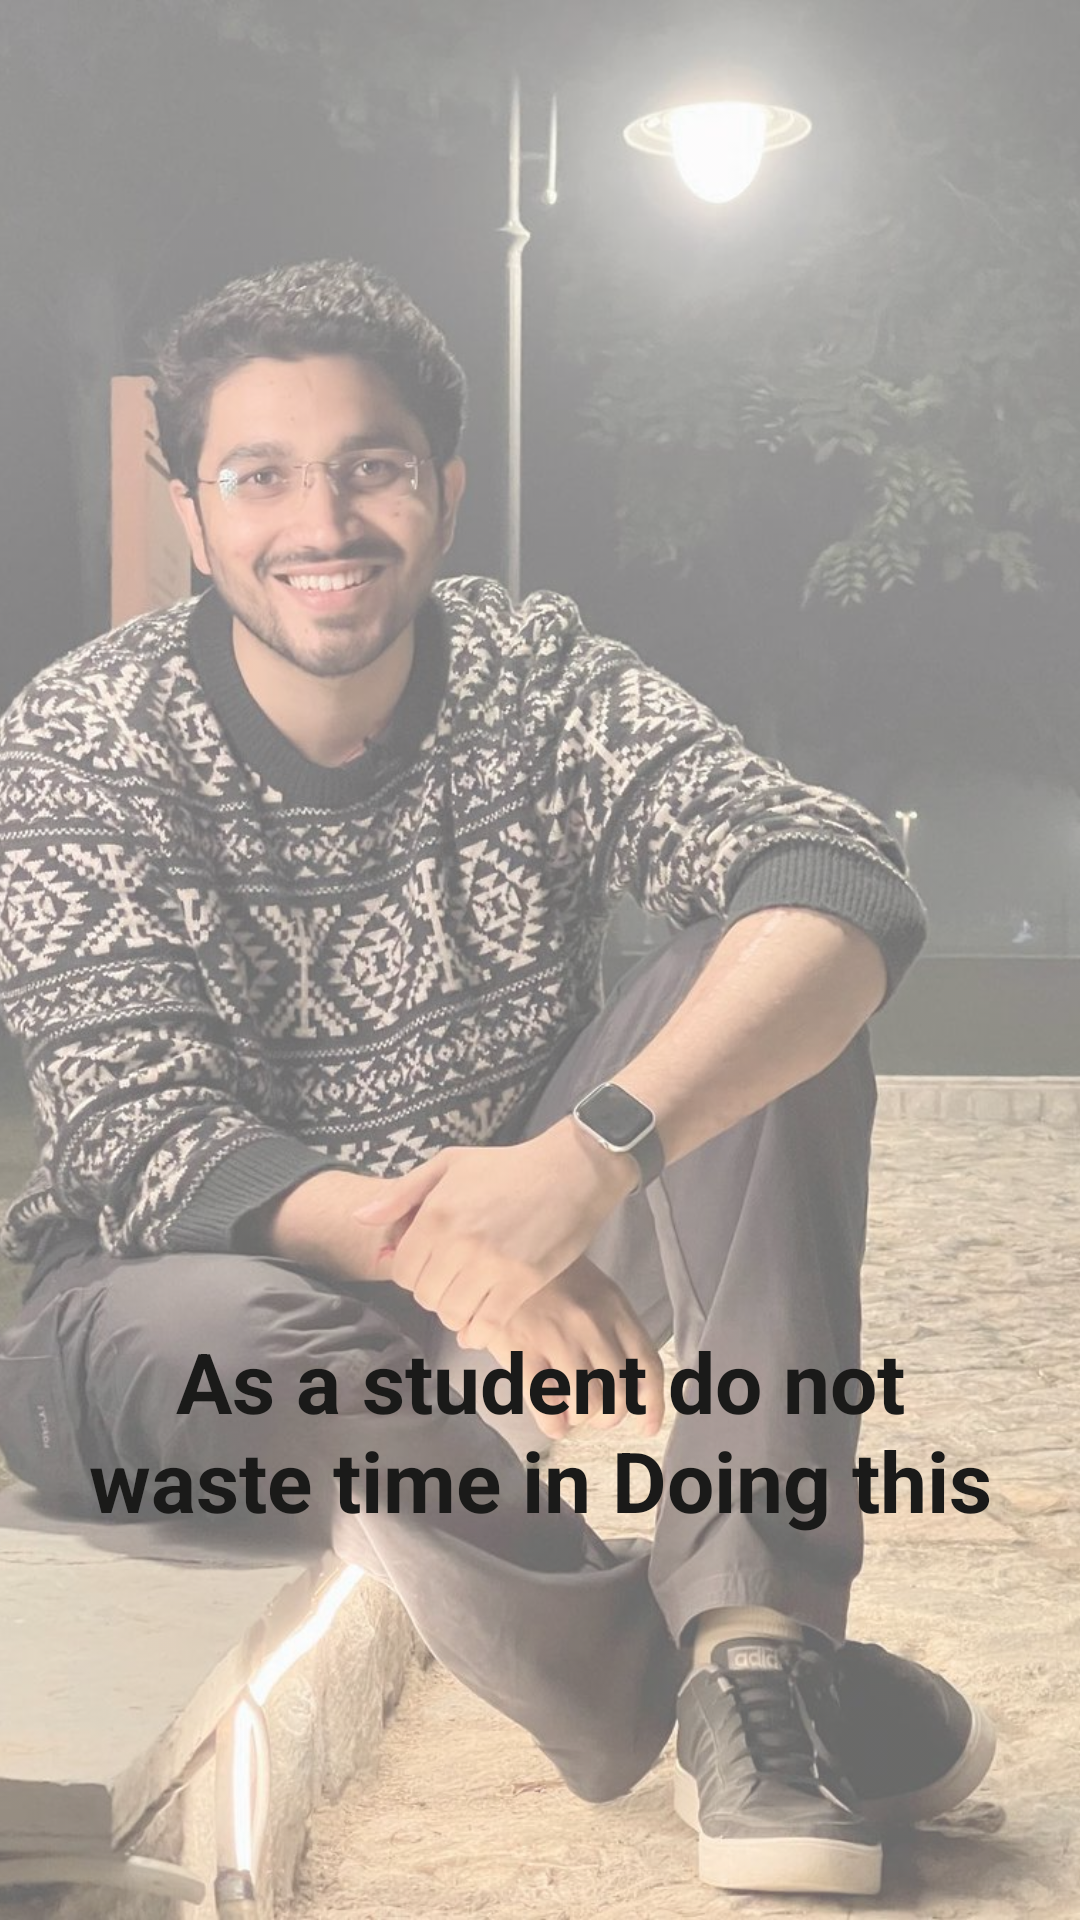

Android layout source for this screen:
<!-- AndroidManifest.xml: application theme Theme.BKKRHT -->
<!-- res/layout/activity_bhai.xml -->
<?xml version="1.0" encoding="utf-8"?>
<androidx.constraintlayout.widget.ConstraintLayout xmlns:android="http://schemas.android.com/apk/res/android"
    xmlns:app="http://schemas.android.com/apk/res-auto"
    xmlns:tools="http://schemas.android.com/tools"
    android:layout_width="match_parent"
    android:layout_height="match_parent"
    tools:context=".ui.activity.BhaiActivity">

    <ImageView
        android:id="@+id/imageView"
        android:layout_width="0dp"
        android:layout_height="0dp"
        android:scaleType="centerCrop"
        android:backgroundTint="#80F4F0F0"
        android:backgroundTintMode="src_over"
        android:alpha="0.6"
        app:layout_constraintBottom_toBottomOf="parent"
        app:layout_constraintEnd_toEndOf="parent"
        app:layout_constraintHorizontal_bias="0.0"
        app:layout_constraintStart_toStartOf="parent"
        app:layout_constraintTop_toTopOf="parent"
        app:layout_constraintVertical_bias="1.0"
        app:srcCompat="@drawable/bhai" />

    <TextView
        android:id="@+id/textView"
        android:layout_width="0dp"
        android:layout_height="wrap_content"
        android:layout_marginStart="24dp"
        android:layout_marginEnd="24dp"
        android:text="@string/kyu_bhai"
        android:textAlignment="center"
        android:textColor="#1A1A19"
        android:textSize="28sp"
        android:textStyle="bold"
        app:layout_constraintBottom_toTopOf="@+id/guideline2"
        app:layout_constraintEnd_toEndOf="parent"
        app:layout_constraintStart_toStartOf="parent" />

    <androidx.constraintlayout.widget.Guideline
        android:id="@+id/guideline2"
        android:layout_width="wrap_content"
        android:layout_height="wrap_content"
        android:orientation="horizontal"
        app:layout_constraintGuide_percent="0.8" />
</androidx.constraintlayout.widget.ConstraintLayout>
<!-- resources referenced by this layout -->
<resources>
  <!-- drawable bhai: jpg bitmap (drawable-v24, 227282 bytes) -->
  <string name="kyu_bhai">As a student do not waste time in Doing this</string>
  <style name="Theme.BKKRHT" parent="Theme.MaterialComponents.Light.NoActionBar">
          <item name="android:forceDarkAllowed" tools:targetApi="q">false</item>
          <item name="colorPrimary">@color/black</item>
          <item name="android:statusBarColor">#BF8598</item>
          <item name="android:navigationBarColor">#8996A0</item>
          <item name="android:windowLightStatusBar">true</item>
          <item name="android:windowLightNavigationBar">true</item>
      </style>
  <!-- not gathered from this repository: default colours our renderer supplied (Android Studio template values) -->
  <color name="black">#FF000000</color>
</resources>
